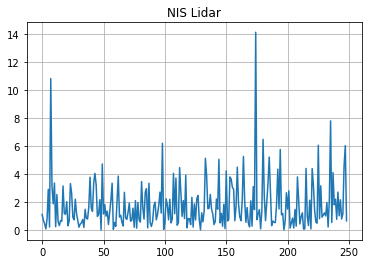

The data file committed next to this chart (first rows):
1.47701e+09, 0.649226
1.47701e+09, 1.107
1.47701e+09, 0.6838
1.47701e+09, 0.4417
1.47701e+09, 0.07598
1.47701e+09, 0.7795
1.47701e+09, 2.908
1.47701e+09, 0.2061
1.47701e+09, 10.84
1.47701e+09, 3.117
1.47701e+09, 1.869
1.47701e+09, 3.357
1.47701e+09, 0.2314
1.47701e+09, 2.538
1.47701e+09, 0.5858
1.47701e+09, 0.3073
1.47701e+09, 0.6702
1.47701e+09, 0.622
1.47701e+09, 3.146
1.47701e+09, 1.181
1.47701e+09, 1.124
1.47701e+09, 2.019
1.47701e+09, 0.2959
1.47701e+09, 0.6261
1.47701e+09, 3.319
1.47701e+09, 2.629
1.47701e+09, 0.9084
1.47701e+09, 0.7193
1.47701e+09, 2.199
1.47701e+09, 1.176
1.47701e+09, 0.6665
1.47701e+09, 0.1941
1.47701e+09, 0.4185
1.47701e+09, 0.5071
1.47701e+09, 0.7388
1.47701e+09, 0.1754
1.47701e+09, 1.478
1.47701e+09, 0.8266
1.47701e+09, 0.7848
1.47701e+09, 1.637
1.47701e+09, 3.78
1.47701e+09, 1.571
1.47701e+09, 1.327
1.47701e+09, 3.375
1.47701e+09, 4.05
1.47701e+09, 3.219
1.47701e+09, 0.968
1.47701e+09, 1.116
1.47701e+09, 2.167
1.47701e+09, 2.12609e-05
1.47701e+09, 4.722
1.47701e+09, 1.143
1.47701e+09, 1.817
1.47701e+09, 0.9881
1.47701e+09, 1.34
1.47701e+09, 0.3888
1.47701e+09, 1.246
1.47701e+09, 2.127
1.47701e+09, 3.343
1.47701e+09, 0.04685
1.47701e+09, 0.5335
... 189 more rows
